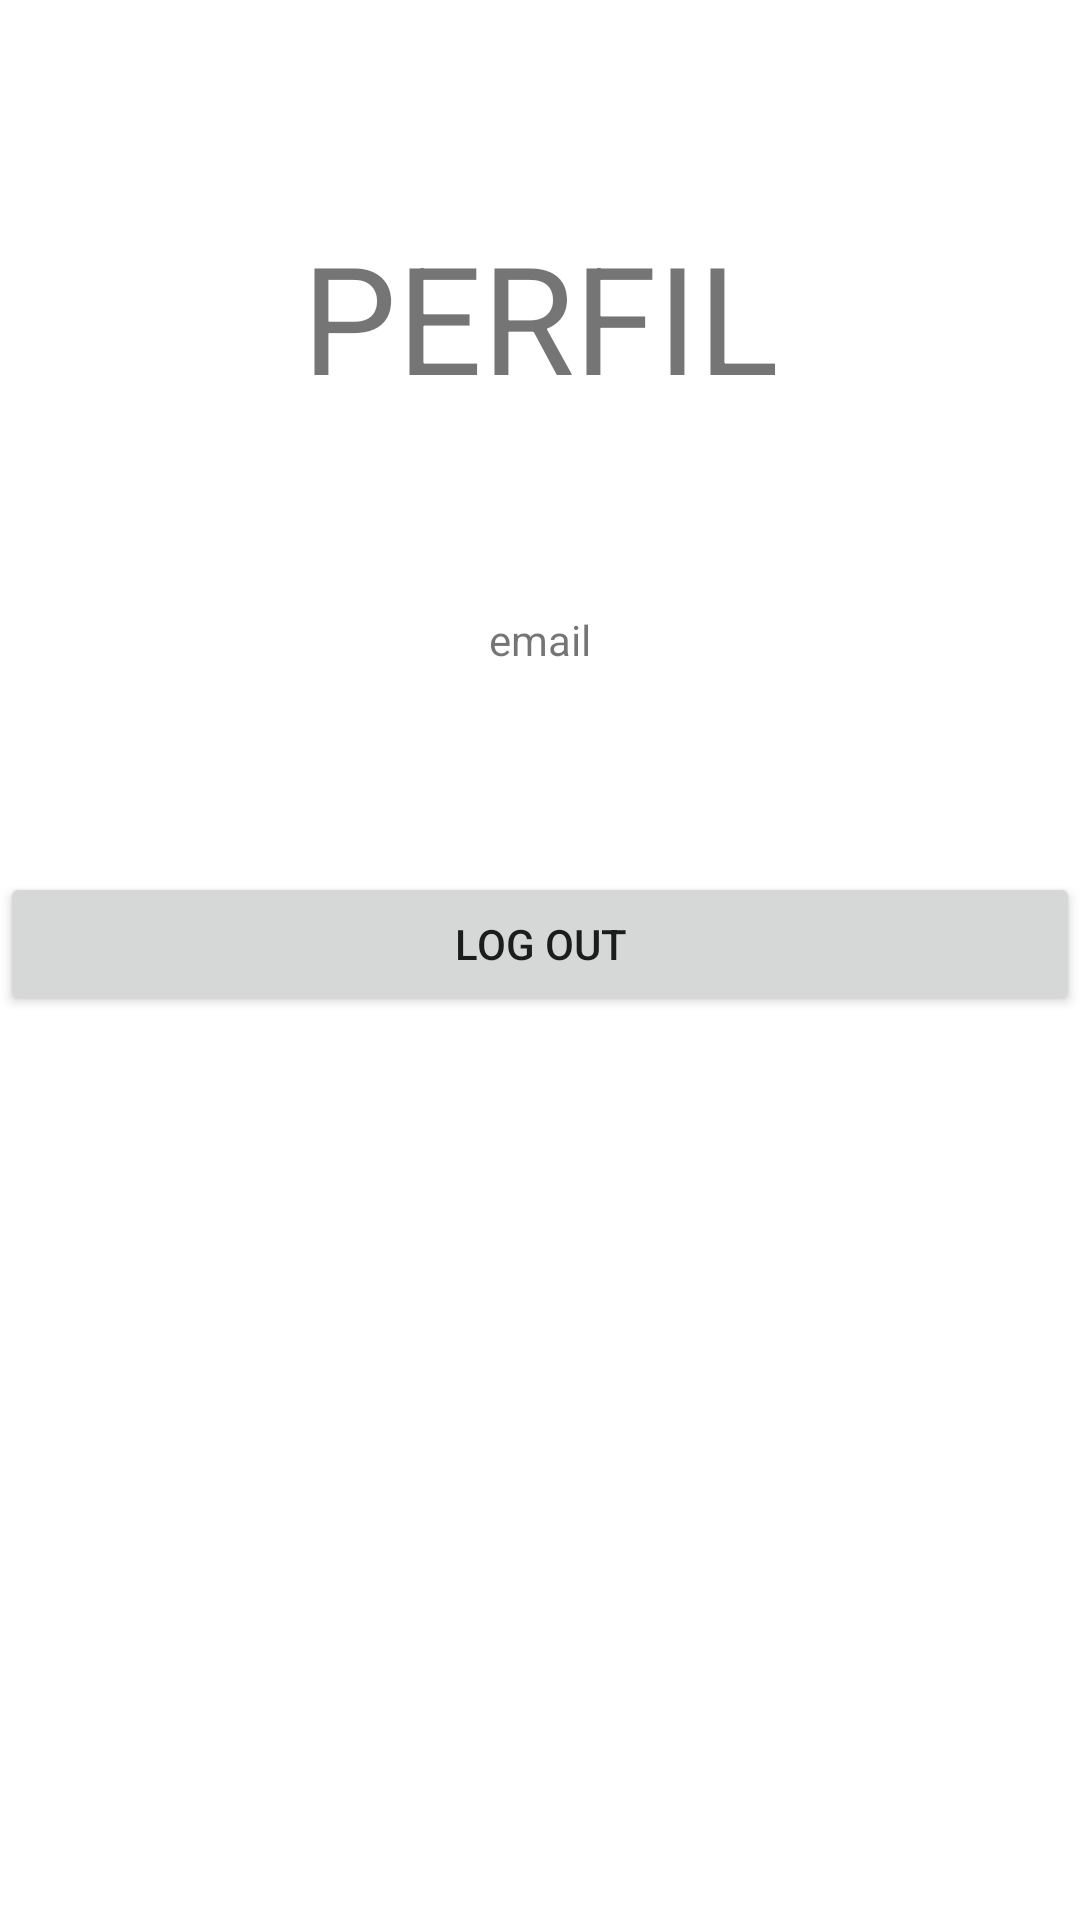

Layout XML and referenced resources for this Android screen:
<!-- AndroidManifest.xml: activity theme SplashTheme -->
<!-- res/layout/fragment_auth.xml -->
<?xml version="1.0" encoding="utf-8"?>
<layout xmlns:app="http://schemas.android.com/apk/res-auto"
    xmlns:tools="http://schemas.android.com/tools"
    xmlns:android="http://schemas.android.com/apk/res/android">

    <androidx.constraintlayout.widget.ConstraintLayout
        android:layout_width="match_parent"
        android:layout_height="match_parent"
        tools:context=".AuthFragment">

        <TextView
            android:id="@+id/titol"
            android:layout_width="wrap_content"
            android:layout_height="wrap_content"
            android:layout_marginTop="72dp"
            android:text="PERFIL"
            android:textSize="50dp"
            app:layout_constraintEnd_toEndOf="parent"
            app:layout_constraintStart_toStartOf="parent"
            app:layout_constraintTop_toTopOf="parent" />

        <TextView
            android:id="@+id/email"
            android:layout_width="wrap_content"
            android:layout_height="wrap_content"
            android:layout_marginTop="65dp"
            android:text="email"
            app:layout_constraintEnd_toEndOf="parent"
            app:layout_constraintStart_toStartOf="parent"
            app:layout_constraintTop_toBottomOf="@+id/titol" />

        <Button
            android:id="@+id/button"
            android:layout_width="0dp"
            android:layout_height="wrap_content"
            android:layout_marginTop="68dp"
            android:text="Log Out"
            app:layout_constraintEnd_toEndOf="parent"
            app:layout_constraintStart_toStartOf="parent"
            app:layout_constraintTop_toBottomOf="@+id/email" />
    </androidx.constraintlayout.widget.ConstraintLayout>
</layout>
<!-- resources referenced by this layout -->
<resources>
  <style name="SplashTheme" parent="AppTheme">
          <item name="android:windowBackground">
              @drawable/splashscreen
          </item>
  
      </style>
  <style name="AppTheme" parent="Theme.AppCompat.Light.DarkActionBar">
          <item name="android:bottomDark">@color/black</item>
      </style>
  <color name="black">#FF000000</color>
</resources>
